Dataset: food11_augmented (GitHub, NorwegianIcecube/DNN_AE_GAN). Classes: bread, dairy product, dessert, egg, fried food, meat, noodles pasta, rice, seafood, soup, vegetable fruit.

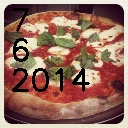
Label: bread

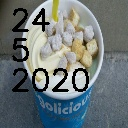
Label: dessert

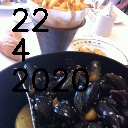
Label: seafood

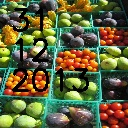
Label: vegetable fruit

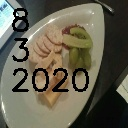
Label: dairy product

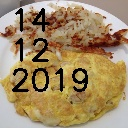
Label: egg
